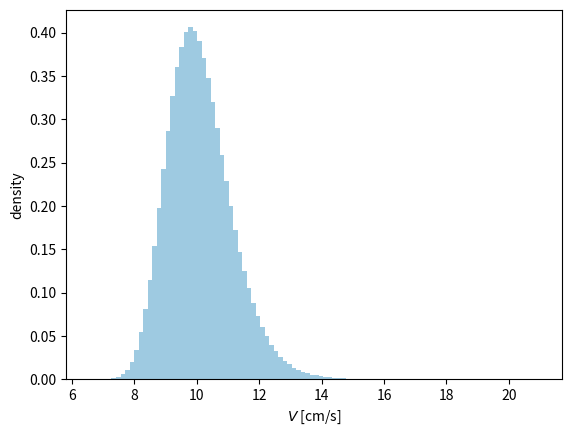

Generate this figure with matplotlib:
# Simulated distribution of the velocity $V=D/T$
# Script of the lecture notes of PHAS0083 (UCL); the preamble below is shared by all scripts.

import numpy as np
import matplotlib.pyplot as plt
from matplotlib.colors import to_rgb
from types import SimpleNamespace
from scipy import stats, optimize, integrate, special
from scipy.stats import (norm, poisson, binom, chi2,
                         expon, gamma, gaussian_kde)
from scipy.optimize import minimize, minimize_scalar
from math import comb

rng = np.random.default_rng(42)

# colours by kind of object (see the Coding Conventions)
col = SimpleNamespace(
    hist="#9ecae1",  # histogram of a sample; prior
    pdf="#1f77b4",   # pdf or pmf of a model; posterior
    cdf="#ff7f0e",   # cdf, survival function, power
    emp="#2ca02c",   # sampled points, EDF, KDE, runs
    like="#6a51a3",  # likelihood, likelihood ratio
    data="black",    # observed data and statistics
    ref="#525252",   # exact or approximate curve
    thr="#525252",   # threshold, critical value, reading
    path="#ff7f0e",  # line over a heat map: path, contour
)
ref = dict(color=col.ref, ls="--")  # style of exact curves
thr = dict(color=col.thr, ls=":")   # style of thresholds


def shades(color, n):
    """n shades of a colour: dark, itself, light."""
    rgb = np.array(to_rgb(color))
    dark, light = 0.35 * rgb, rgb + (1 - rgb) * 0.55
    result = []
    for t in np.linspace(0, 1, n):
        a, b, u = (dark, rgb, 2 * t) if t < 0.5 else \
            (rgb, light, 2 * t - 1)
        result.append(a + (b - a) * u)
    return result


# ------------------------------------------------------------

N = 10_000_000
T = rng.normal(10, 1, N)
D = rng.uniform(99, 101, N)
V = D / T

fig, ax = plt.subplots()
ax.hist(V, bins=100, density=True, color=col.hist)
ax.set_xlabel("$V$ [cm/s]")
ax.set_ylabel("density")

plt.show()
